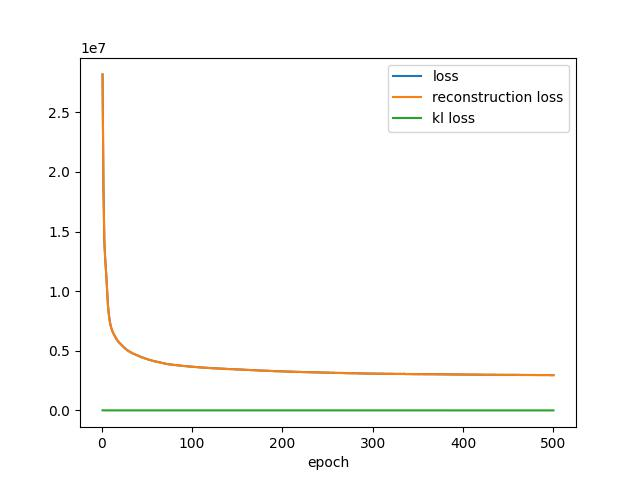

Data behind this chart, as committed beside it:
, loss, reconstruction_loss, kl_loss
0, 28186804, 28178866, 7930
1, 18684004, 18681802, 2203
2, 14152169, 14148096, 4074
3, 12638370, 12632511, 5856
4, 11516175, 11509835, 6341
5, 10197846, 10193911, 3937
6, 8802861, 8800793, 2069
7, 8035731, 8033589, 2143
8, 7480618, 7478100, 2517
9, 7095906, 7092810, 3096
10, 6837496, 6833927, 3569
11, 6632286, 6628414, 3873
12, 6464270, 6460004, 4266
13, 6310364, 6305634, 4730
14, 6165878, 6160670, 5206
15, 6039214, 6033586, 5629
16, 5921938, 5916014, 5924
17, 5809434, 5803152, 6282
18, 5717431, 5710860, 6570
19, 5642030, 5635456, 6575
20, 5557365, 5550716, 6649
21, 5480356, 5473881, 6473
22, 5404482, 5397932, 6549
23, 5329838, 5323182, 6656
24, 5268254, 5261632, 6621
25, 5207278, 5200777, 6501
26, 5138186, 5131642, 6545
27, 5072858, 5066228, 6630
28, 5019305, 5012766, 6540
29, 4973124, 4966567, 6558
30, 4926648, 4920222, 6427
31, 4884854, 4878442, 6412
32, 4841006, 4834618, 6388
33, 4797500, 4791137, 6362
34, 4764462, 4758182, 6281
35, 4727686, 4721400, 6286
36, 4697449, 4691246, 6203
37, 4665886, 4659636, 6250
38, 4634766, 4628596, 6170
39, 4600801, 4594604, 6197
40, 4565294, 4559054, 6239
41, 4533637, 4527424, 6213
42, 4508714, 4502607, 6106
43, 4472378, 4466190, 6188
44, 4448632, 4442434, 6199
45, 4419630, 4413362, 6267
46, 4389806, 4383550, 6255
47, 4364434, 4358200, 6232
48, 4339782, 4333608, 6175
49, 4312266, 4306061, 6204
50, 4286542, 4280378, 6163
51, 4265243, 4259174, 6069
52, 4237874, 4231790, 6084
53, 4217047, 4210936, 6111
54, 4196626, 4190549, 6077
55, 4174506, 4168443, 6063
56, 4152633, 4146637, 5996
57, 4134680, 4128696, 5983
58, 4113016, 4107091, 5925
59, 4104397, 4098570, 5826
... 440 more rows
